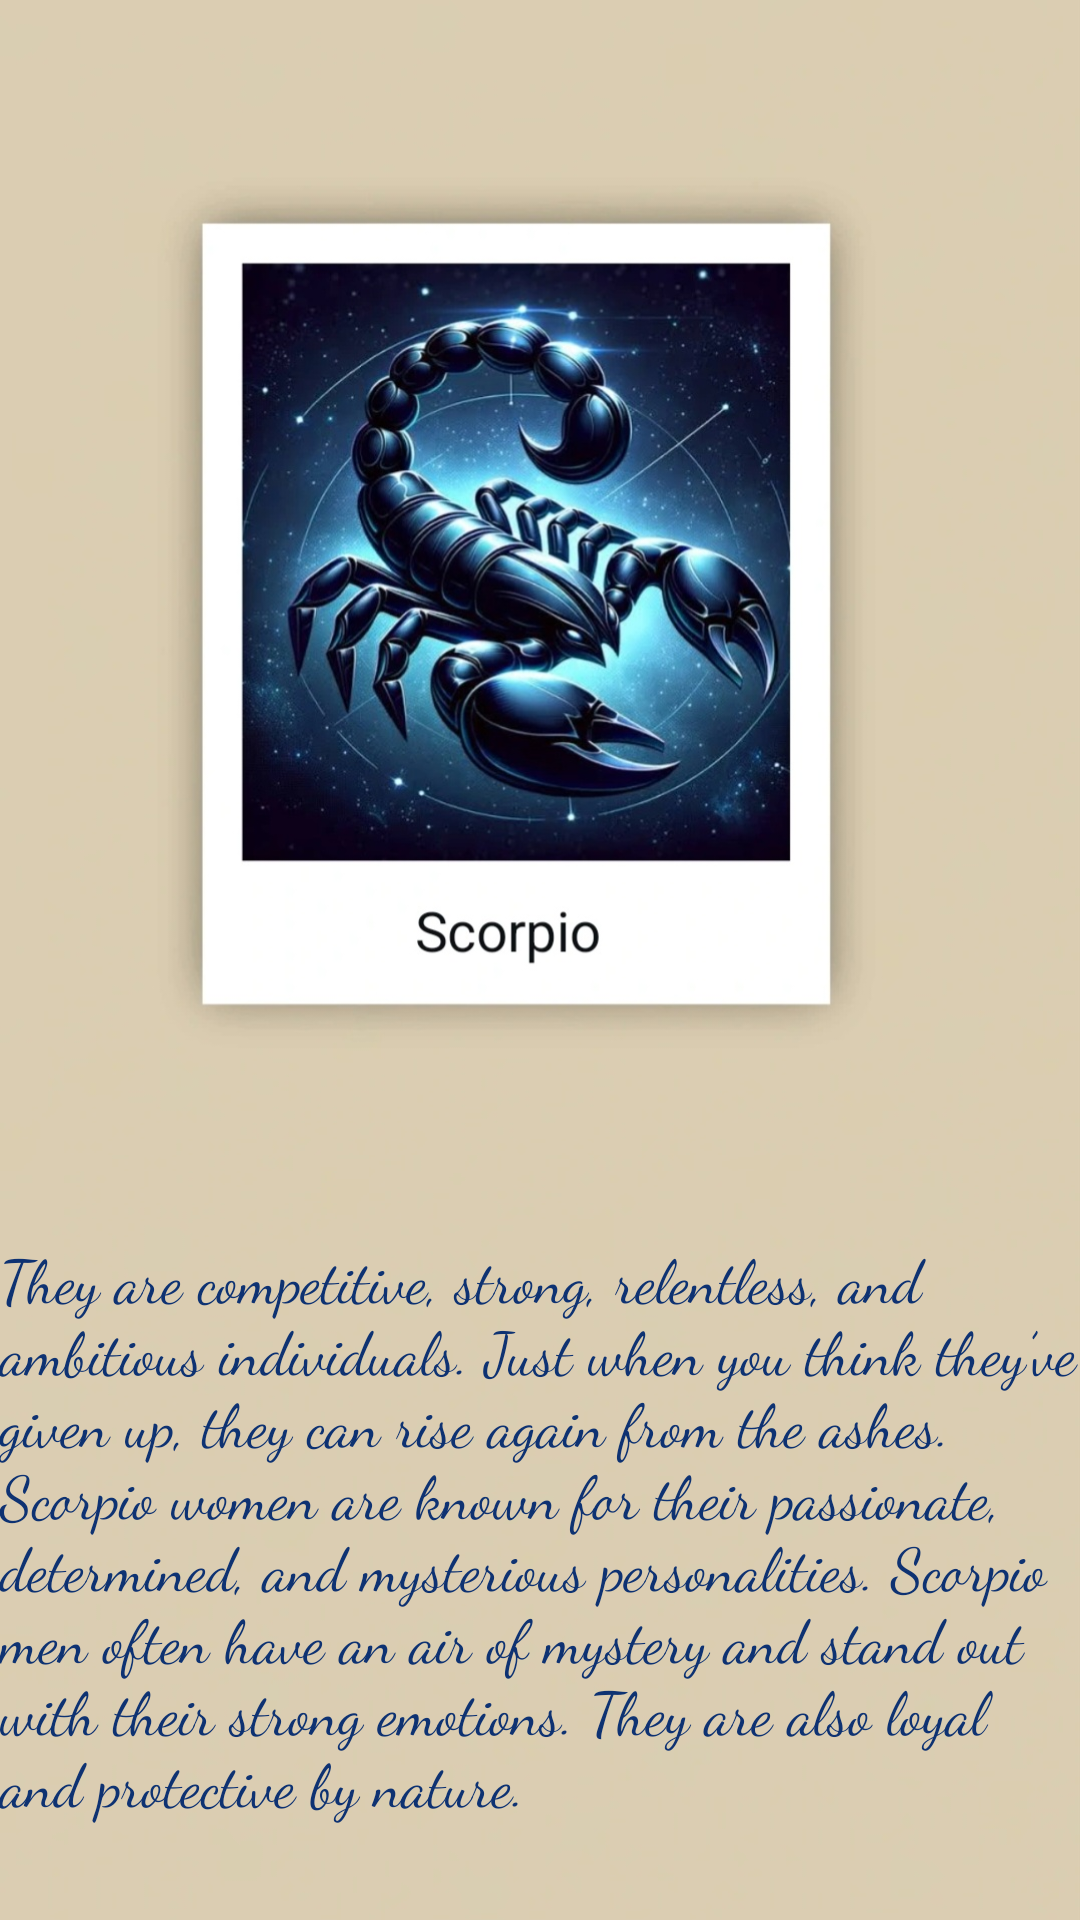

Produce the Android XML layout that renders to this screen, including the resource entries it uses.
<!-- AndroidManifest.xml: application theme Theme.AstroTarot -->
<!-- res/layout/fragment_scorpio.xml -->
<?xml version="1.0" encoding="utf-8"?>
<FrameLayout xmlns:android="http://schemas.android.com/apk/res/android"
    xmlns:tools="http://schemas.android.com/tools"
    android:layout_width="match_parent"
    android:layout_height="match_parent"
    android:background="@drawable/scorpio"
    tools:context=".horoscopeFragment.ScorpioFragment">


    <TextView
        android:layout_width="wrap_content"
        android:layout_height="wrap_content"
        android:layout_gravity="center"
        android:layout_marginTop="190dp"
        android:fontFamily="cursive"
        android:text="They are competitive, strong, relentless, and ambitious individuals. Just when you think they’ve given up, they can rise again from the ashes. Scorpio women are known for their passionate, determined, and mysterious personalities. Scorpio men often have an air of mystery and stand out with their strong emotions. They are also loyal and protective by nature."
        android:textAlignment="inherit"
        android:textColor="@color/eyesblue"
        android:textSize="20dp" />

</FrameLayout>
<!-- resources referenced by this layout -->
<resources>
  <color name="eyesblue">#0E3272</color>
  <!-- drawable scorpio: jpg bitmap (drawable, 186432 bytes) -->
  <style name="Theme.AstroTarot" parent="Theme.AppCompat.DayNight.NoActionBar">
          <item name="android:statusBarColor" tools:targetApi="l">?attr/colorPrimaryVariant</item>
      </style>
</resources>
